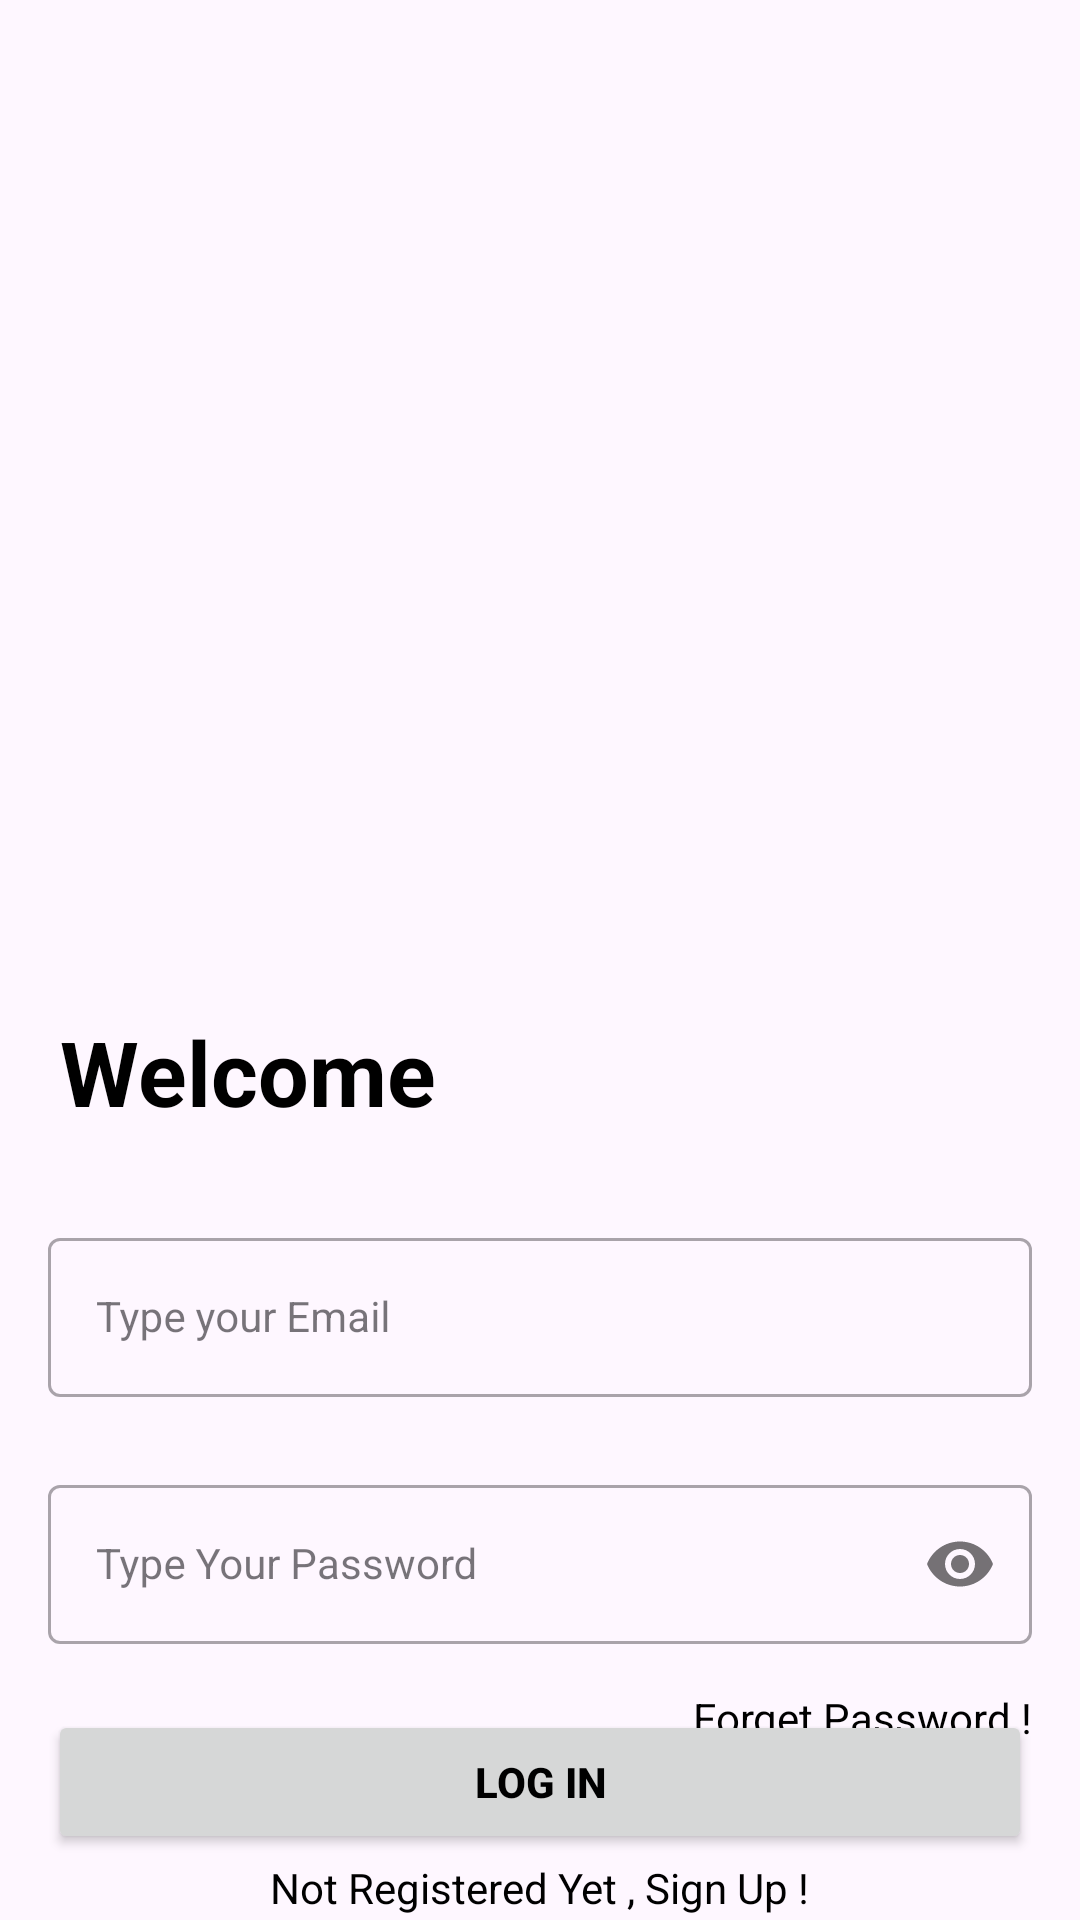

Here is an Android app screen rendered from its layout file. Give the layout XML and the strings, colors and styles it references.
<!-- AndroidManifest.xml: application theme Theme.TMProperty -->
<!-- res/layout/activity_login.xml -->
<?xml version="1.0" encoding="utf-8"?>
<androidx.constraintlayout.widget.ConstraintLayout xmlns:android="http://schemas.android.com/apk/res/android"
    xmlns:app="http://schemas.android.com/apk/res-auto"
    xmlns:tools="http://schemas.android.com/tools"
    android:layout_width="match_parent"
    android:layout_height="match_parent"
    tools:context=".ui.LoginActivity">


    <ImageView
        android:id="@+id/imageView6"
        android:layout_width="0dp"
        android:layout_height="312dp"
        android:layout_marginTop="5dp"
        android:src="@drawable/ic_welcoming"
        app:layout_constraintEnd_toEndOf="parent"
        app:layout_constraintStart_toStartOf="parent"
        app:layout_constraintTop_toTopOf="parent" />


    <TextView
        android:id="@+id/textView27"
        android:layout_width="match_parent"
        android:layout_height="wrap_content"
        android:layout_margin="20dp"
        android:layout_marginStart="4dp"
        android:layout_marginEnd="4dp"
        android:text="Welcome"
        android:textColor="@color/black"
        android:textSize="30sp"
        android:textStyle="bold"
        app:layout_constraintEnd_toStartOf="@+id/emailLayout"
        app:layout_constraintStart_toEndOf="@+id/emailLayout"
        app:layout_constraintTop_toBottomOf="@+id/imageView6" />

    <com.google.android.material.textfield.TextInputLayout
        android:id="@+id/emailLayout"
        style="@style/LoginTextInputOuterFieldStyle"
        android:layout_width="match_parent"
        android:layout_height="wrap_content"
        android:layout_marginHorizontal="16dp"
        android:layout_marginTop="30dp"
        app:layout_constraintEnd_toEndOf="parent"
        app:layout_constraintHorizontal_bias="0.5"
        app:layout_constraintStart_toStartOf="parent"
        app:layout_constraintTop_toBottomOf="@+id/textView27">

        <com.google.android.material.textfield.TextInputEditText
            android:id="@+id/emailEt"
            style="@style/LoginTextInputInnerFieldStyle"
            android:layout_width="match_parent"
            android:layout_height="wrap_content"
            android:hint="Type your Email"
            android:inputType="textEmailAddress" />
    </com.google.android.material.textfield.TextInputLayout>

    <com.google.android.material.textfield.TextInputLayout
        android:id="@+id/passwordLayout"
        style="@style/LoginTextInputOuterFieldStyle"
        android:layout_width="match_parent"
        android:layout_height="wrap_content"
        android:layout_marginHorizontal="16dp"
        android:layout_marginTop="24dp"
        app:layout_constraintEnd_toEndOf="parent"
        app:layout_constraintHorizontal_bias="0.5"
        app:layout_constraintStart_toStartOf="parent"
        app:layout_constraintTop_toBottomOf="@id/emailLayout"
        app:passwordToggleEnabled="true">

        <com.google.android.material.textfield.TextInputEditText
            android:id="@+id/passET"
            style="@style/LoginTextInputInnerFieldStyle"
            android:layout_width="match_parent"
            android:layout_height="wrap_content"
            android:hint="Type Your Password"
            android:inputType="textPassword" />
    </com.google.android.material.textfield.TextInputLayout>

    <TextView
        android:id="@+id/tvforgetPassword"
        android:layout_width="wrap_content"
        android:layout_height="wrap_content"
        android:layout_marginTop="15dp"
        android:text="Forget Password !"
        android:textColor="@color/black"
        app:layout_constraintEnd_toEndOf="@+id/passwordLayout"
        app:layout_constraintTop_toBottomOf="@+id/passwordLayout" />

    <androidx.appcompat.widget.AppCompatButton
        android:id="@+id/button"
        android:layout_width="0dp"
        android:layout_height="wrap_content"
        android:layout_marginHorizontal="16dp"
        android:text="Log In"
        android:textColor="@color/black"
        android:textStyle="bold"
        app:layout_constraintBottom_toBottomOf="parent"
        app:layout_constraintEnd_toEndOf="parent"
        app:layout_constraintHorizontal_bias="0.5"
        app:layout_constraintStart_toStartOf="parent"
        app:layout_constraintTop_toBottomOf="@+id/passwordLayout" />

    <TextView
        android:id="@+id/tvregis"
        android:layout_width="wrap_content"
        android:layout_height="wrap_content"
        android:text="Not Registered Yet , Sign Up !"
        android:textColor="@color/black"
        app:layout_constraintBottom_toBottomOf="parent"
        app:layout_constraintEnd_toEndOf="parent"
        app:layout_constraintHorizontal_bias="0.5"
        app:layout_constraintStart_toStartOf="parent"
        app:layout_constraintTop_toBottomOf="@+id/button" />



</androidx.constraintlayout.widget.ConstraintLayout>
<!-- resources referenced by this layout -->
<resources>
  <color name="black">#FF000000</color>
  <style name="LoginTextInputInnerFieldStyle" parent="Widget.MaterialComponents.TextInputLayout.OutlinedBox">
          <item name="android:layout_width">match_parent</item>
          <item name="android:layout_height">wrap_content</item>
          <item name="android:textColor">@color/black</item>
          <item name="android:textColorHint">@color/black</item>
          <item name="android:maxLines">1</item>
          <item name="android:textSize">14sp</item>
          <item name="android:singleLine">true</item>
      </style>
  <style name="LoginTextInputOuterFieldStyle" parent="Widget.MaterialComponents.TextInputLayout.OutlinedBox">
          <item name="android:layout_width">match_parent</item>
          <item name="android:layout_height">wrap_content</item>
          <item name="android:layout_marginTop">15dp</item>
          <item name="android:layout_marginBottom">15dp</item>
      </style>
  <style name="Theme.TMProperty" parent="Base.Theme.TMProperty" />
  <style name="Base.Theme.TMProperty" parent="Theme.Material3.DayNight.NoActionBar">
          
          
      </style>
</resources>
